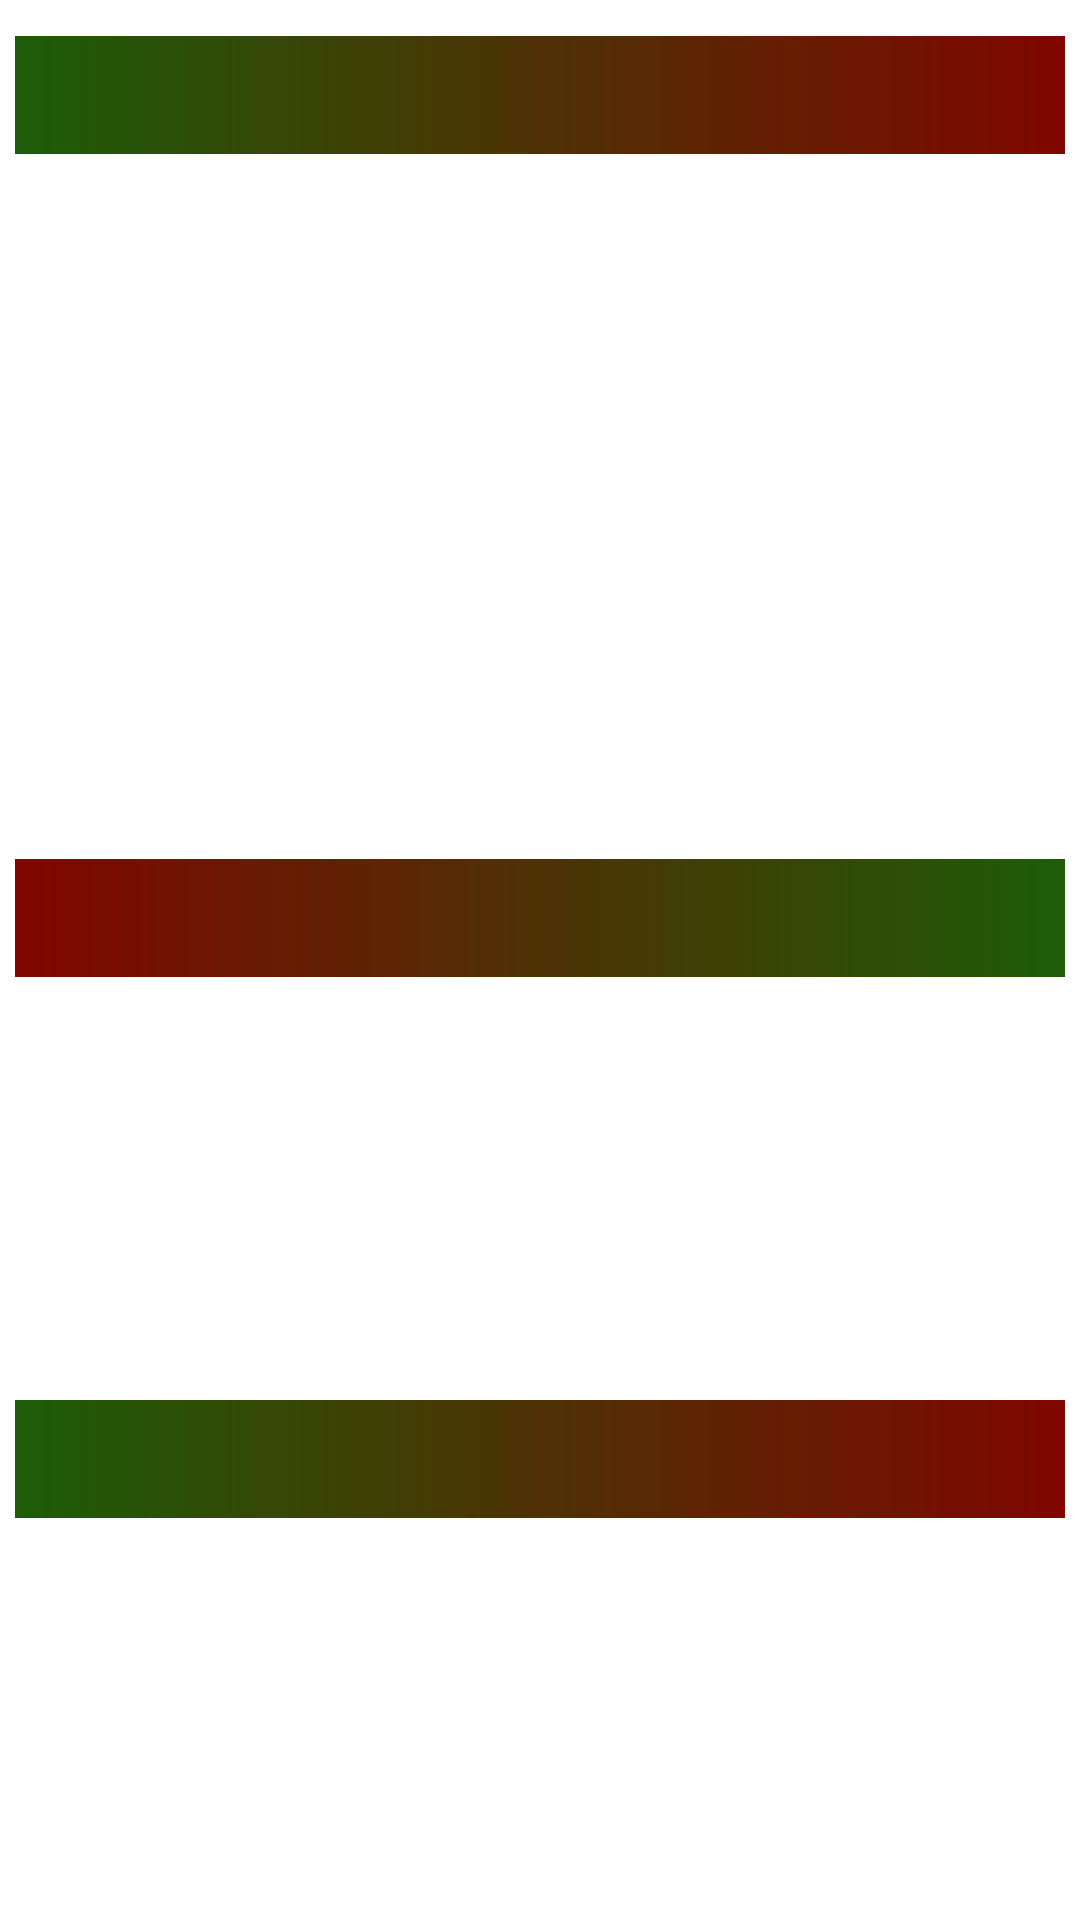

Android layout source for this screen:
<!-- AndroidManifest.xml: application theme Theme.BangladeshUniversity -->
<!-- res/layout/fragment_faculties.xml -->
<?xml version="1.0" encoding="utf-8"?>
<androidx.core.widget.NestedScrollView xmlns:android="http://schemas.android.com/apk/res/android"
    xmlns:tools="http://schemas.android.com/tools"
    android:layout_width="match_parent"
    android:layout_height="match_parent"
    tools:context=".DashBoard.ui.Feculties.FacultiesFragment">

    <LinearLayout
        android:layout_width="match_parent"
        android:layout_height="wrap_content"
        android:orientation="vertical"
        android:layout_marginTop="7dp"
        android:padding="5dp">

        <TextView
            android:id="@+id/setDeptTitle"
            android:layout_width="match_parent"
            android:layout_height="wrap_content"
            android:textStyle="bold"
            android:textAppearance="@style/TextAppearance.AppCompat.Large"
            android:padding="5dp"
            android:textColor="@color/white"
            android:background="@drawable/gradiant_half_green_half_red_red_green"/>

        <LinearLayout
            android:layout_width="match_parent"
            android:layout_height="wrap_content"
            android:orientation="vertical">

            <TextView
                android:id="@+id/cse"
                android:layout_width="match_parent"
                android:layout_height="wrap_content"
                android:textSize="20sp"
                android:gravity="center_horizontal"
                android:layout_margin="10dp"/>
            <TextView
                android:id="@+id/math"
                android:layout_width="match_parent"
                android:layout_height="wrap_content"
                android:textSize="20sp"
                android:gravity="center_horizontal"
                android:layout_margin="10dp"/>
            <TextView
                android:id="@+id/pharmachy"
                android:layout_width="match_parent"
                android:layout_height="wrap_content"
                android:textSize="20sp"
                android:gravity="center_horizontal"
                android:layout_margin="10dp"/>
            <TextView
                android:id="@+id/eee"
                android:layout_width="match_parent"
                android:layout_height="wrap_content"
                android:textSize="20sp"
                android:gravity="center_horizontal"
                android:layout_margin="10dp"/>
            <TextView
                android:id="@+id/arch"
                android:layout_width="match_parent"
                android:layout_height="wrap_content"
                android:textSize="20sp"
                android:gravity="center_horizontal"
                android:layout_margin="10dp"/>

        </LinearLayout>

        <TextView
            android:id="@+id/aslDeptTitle"
            android:layout_width="match_parent"
            android:layout_height="wrap_content"
            android:textStyle="bold"
            android:textAppearance="@style/TextAppearance.AppCompat.Large"
            android:textColor="@color/white"
            android:background="@drawable/gradiant_half_green_half_red_green_red"
            android:padding="5dp"/>

        <LinearLayout
            android:layout_width="match_parent"
            android:layout_height="wrap_content"
            android:orientation="vertical">
            <TextView
                android:id="@+id/english"
                android:layout_width="match_parent"
                android:layout_height="wrap_content"
                android:textSize="20sp"
                android:gravity="center_horizontal"
                android:layout_margin="10dp"/>

            <TextView
                android:id="@+id/sociology"
                android:layout_width="match_parent"
                android:layout_height="wrap_content"
                android:textSize="20sp"
                android:gravity="center_horizontal"
                android:layout_margin="10dp"/>

            <TextView
                android:id="@+id/law"
                android:layout_width="match_parent"
                android:layout_height="wrap_content"
                android:textSize="20sp"
                android:gravity="center_horizontal"
                android:layout_margin="10dp"/>
        </LinearLayout>

        <TextView
            android:id="@+id/baeDeptTitle"
            android:layout_width="match_parent"
            android:layout_height="wrap_content"
            android:textStyle="bold"
            android:textAppearance="@style/TextAppearance.AppCompat.Large"
            android:textColor="@color/white"
            android:background="@drawable/gradiant_half_green_half_red_red_green"
            android:padding="5dp" />

        <LinearLayout
            android:layout_width="match_parent"
            android:layout_height="wrap_content"
            android:orientation="vertical">
            <TextView
                android:id="@+id/businessAddministration"
                android:layout_width="match_parent"
                android:layout_height="wrap_content"
                android:textSize="20sp"
                android:gravity="center_horizontal"
                android:layout_margin="10dp"/>

            <TextView
                android:id="@+id/economics"
                android:layout_width="match_parent"
                android:layout_height="wrap_content"
                android:textSize="20sp"
                android:gravity="center_horizontal"
                android:layout_margin="10dp"/>
        </LinearLayout>

    </LinearLayout>

</androidx.core.widget.NestedScrollView>
<!-- resources referenced by this layout -->
<resources>
  <color name="white">#FFFFFFFF</color>
  <!-- drawable gradiant_half_green_half_red_green_red (drawable) -->
  <shape
      xmlns:android="http://schemas.android.com/apk/res/android"
      android:shape="rectangle">
  
      <gradient
          android:type="linear"
          android:startColor="#800600"
          android:endColor="#1D5D09"
          android:angle="0"
          />
  
  </shape>
  <!-- drawable gradiant_half_green_half_red_red_green (drawable) -->
  <shape
      xmlns:android="http://schemas.android.com/apk/res/android"
      android:shape="rectangle">
  
      <gradient
          android:type="linear"
          android:startColor="#1D5D09"
          android:endColor="#800600"
          android:angle="0"
          />
  
  </shape>
  <style name="Theme.BangladeshUniversity" parent="Theme.MaterialComponents.DayNight.DarkActionBar">
          
          <item name="colorPrimary">@color/color_code_main_1</item>
          <item name="colorPrimaryVariant">@color/purple_700</item>
          <item name="colorOnPrimary">@color/white</item>
          
          <item name="colorSecondary">@color/teal_200</item>
          <item name="colorSecondaryVariant">@color/teal_700</item>
          <item name="colorOnSecondary">@color/black</item>
          
          <item name="android:statusBarColor" tools:targetApi="l">?attr/colorPrimaryVariant</item>
          
      </style>
  <color name="color_code_main_1">#073B44</color>
  <color name="purple_700">#FF3700B3</color>
  <color name="teal_200">#FF03DAC5</color>
  <color name="teal_700">#FF018786</color>
  <color name="black">#FF000000</color>
</resources>
